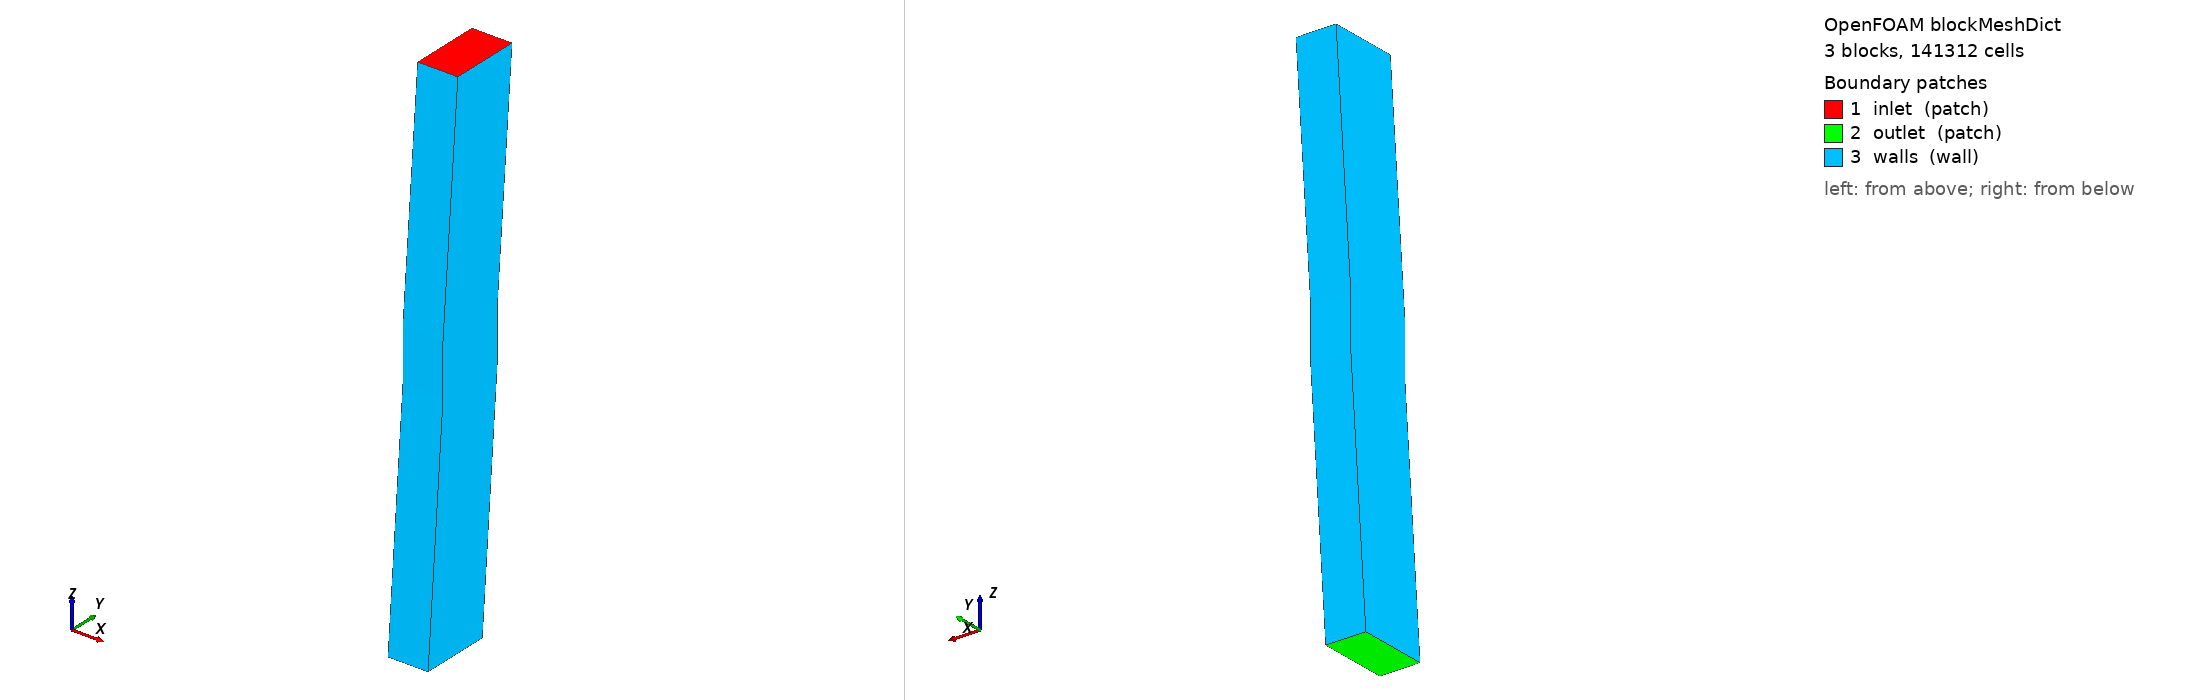

OpenFOAM case: the mesh blockMesh builds from blockMeshDict, 3 block(s), 141312 cells. Boundary patches (legend numbers): 1 inlet (patch), 2 outlet (patch), 3 walls (wall). Left view from above one corner, right view from below the opposite corner. Boundary conditions: 7 field file(s) under 0/; 0 of 3 drawn patches have an entry in a shipped field file.

=== system/blockMeshDict ===
FoamFile
{
    version 2.0;
    format ascii;
    class dictionary;
    
    object blockMeshDict;
}
// Coordinates follow the FAA/NRC SWEMA boundary template (metres).
// x across bridge, y elevation above lab floor, z along bridge.
convertToMeters 1;

vertices
(
    (0.000000 0.000000 0.000000) // 0
    (1.388618 0.000000 0.000000) // 1
    (1.388618 2.441448 0.000000) // 2
    (0.000000 2.441448 0.000000) // 3
    (0.000000 0.673100 8.293100) // 4
    (1.388618 0.673100 8.293100) // 5
    (1.388618 3.114548 8.293100) // 6
    (0.000000 3.114548 8.293100) // 7
    (0.000000 0.673100 10.096500) // 8
    (1.388618 0.673100 10.096500) // 9
    (1.388618 3.114548 10.096500) // 10
    (0.000000 3.114548 10.096500) // 11
    (0.000000 1.343025 18.105120) // 12
    (1.388618 1.343025 18.105120) // 13
    (1.388618 3.784473 18.105120) // 14
    (0.000000 3.784473 18.105120) // 15
);

blocks
(
    hex (0 1 2 3 4 5 6 7) (24 32 84) simpleGrading (1 1 1)
    hex (4 5 6 7 8 9 10 11) (24 32 18) simpleGrading (1 1 1)
    hex (8 9 10 11 12 13 14 15) (24 32 82) simpleGrading (1 1 1)
);

edges ();

boundary
(
    inlet
    {
        type patch;
        faces ((12 13 14 15)); // z=18.10512 m
    }
    outlet
    {
        type patch;
        faces ((0 3 2 1)); // z=0 m
    }
    walls
    {
        type wall;
        faces
        (
            (0 1 5 4)
            (1 2 6 5)
            (2 3 7 6)
            (3 0 4 7)
            (4 5 9 8)
            (5 6 10 9)
            (6 7 11 10)
            (7 4 8 11)
            (8 9 13 12)
            (9 10 14 13)
            (10 11 15 14)
            (11 8 12 15)
        );
    }
);

mergePatchPairs ();


=== system/controlDict ===
FoamFile { version 2.0; format ascii; class dictionary; object controlDict; }

application buoyantBoussinesqSimpleFoam;
startFrom startTime; startTime 0; stopAt endTime; endTime 1000;
deltaT 1; writeControl timeStep; writeInterval 100; purgeWrite 3;
writeFormat ascii; writePrecision 10; writeCompression off;
timeFormat general; timePrecision 8; runTimeModifiable true;
functions { 
sensors
{
 type probes; libs ("libsampling.so"); fields (U T p_rgh);
 probeLocations ((0.35 2.48 3.05)
(0.35 2.08 3.05)
(0.35 1.67 3.05)
(0.35 1.26 3.05)
(0.35 0.86 3.05)
(0.35 0.45 3.05)
(1.04 2.48 3.05)
(1.04 2.08 3.05)
(1.04 1.67 3.05)
(1.04 1.26 3.05)
(1.04 0.86 3.05)
(1.04 0.45 3.05));
 writeControl timeStep; writeInterval 10;
}

inletFlux
{
 type surfaceFieldValue; libs ("libfieldFunctionObjects.so");
 regionType patch; name inlet; operation sum; writeFields false;
 fields (phi); writeControl timeStep; writeInterval 10;
}

outletFlux
{
 type surfaceFieldValue; libs ("libfieldFunctionObjects.so");
 regionType patch; name outlet; operation sum; writeFields false;
 fields (phi); writeControl timeStep; writeInterval 10;
}

temperatureBounds
{
 type fieldMinMax; libs ("libfieldFunctionObjects.so"); fields (T);
 writeControl timeStep; writeInterval 10;
}
 }



Also in the case, not shown: 0/T (1690193 bytes, source omitted); 0/alphat (2581894 bytes, source omitted); 0/epsilon (2586196 bytes, source omitted); 0/k (2586184 bytes, source omitted); 0/nut (2583865 bytes, source omitted); 0/p (2472909 bytes, source omitted); 0/p_rgh (2472997 bytes, source omitted).
